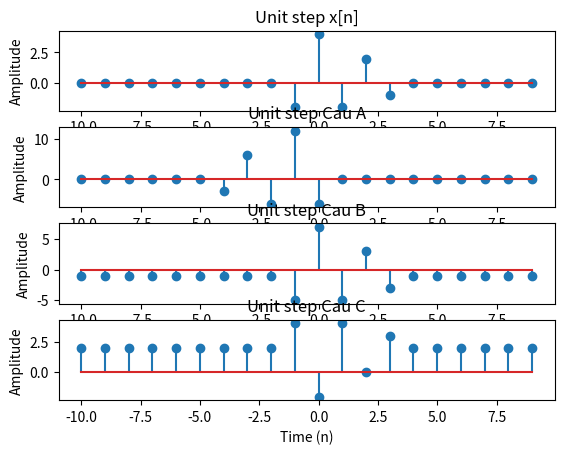

This chart was generated by the following Python code:
import matplotlib.pyplot as plt 
import numpy as np 

nL = 10
nR = 10

n = np.arange(-nL,nR)  
u = np.array([np.zeros((1,nL))])
u = np.append(u,np.array([np.zeros((1,nR))]))
u[9] = u[11]= -2
u[10] = 4
u[12] = 2
u[13] = -1
print(u)
plt.subplot(4,1,1)
plt.stem(n,u) 
plt.title('Unit step x[n]')
plt.xlabel('Time (n)')
plt.ylabel('Amplitude')

ua = u[::-1]
np.roll(ua,-1)
print(ua) 
plt.subplot(4,1,2)
plt.stem(n,3*ua) 
plt.title('Unit step Cau A')
plt.xlabel('Time (n)')
plt.ylabel('Amplitude')

ub = 2*u
print(ub) 
plt.subplot(4,1,3)
plt.stem(n,ub-1) 
plt.title('Unit step Cau B')
plt.xlabel('Time (n)')
plt.ylabel('Amplitude')

uc = -u
print(uc) 
plt.subplot(4,1,4)
plt.stem(n,uc+2)
plt.title('Unit step Cau C')
plt.xlabel('Time (n)')
plt.ylabel('Amplitude')
plt.show()